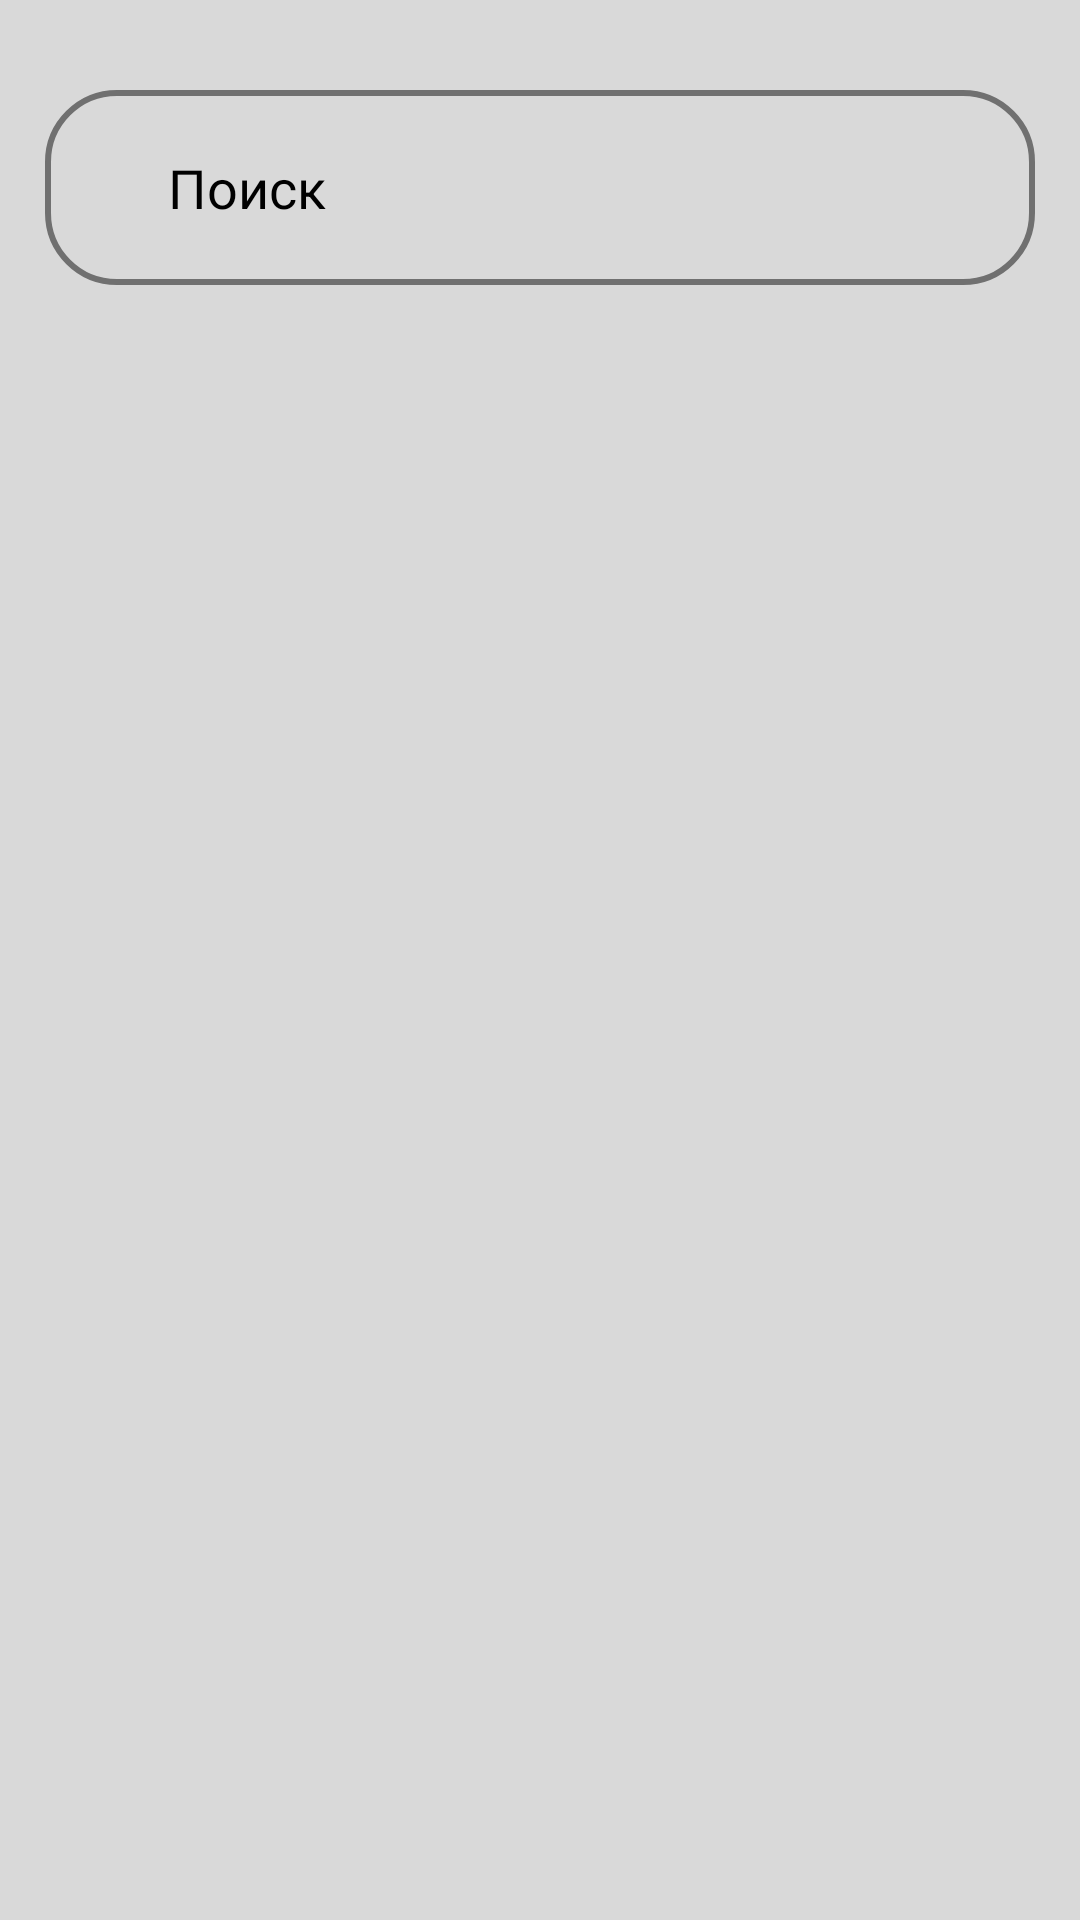

Produce the Android XML layout that renders to this screen, including the resource entries it uses.
<!-- AndroidManifest.xml: application theme Theme.Test2 -->
<!-- res/layout/activity_main.xml -->
<?xml version="1.0" encoding="utf-8"?>
<androidx.constraintlayout.widget.ConstraintLayout
    xmlns:android="http://schemas.android.com/apk/res/android"
    xmlns:app="http://schemas.android.com/apk/res-auto"
    xmlns:tools="http://schemas.android.com/tools"
    android:layout_width="match_parent"
    android:layout_height="match_parent"
    android:background="@color/bg"
    tools:context=".MainActivity">


    <ImageButton
        android:id="@+id/imageButton"
        android:layout_width="wrap_content"
        android:layout_height="wrap_content"
        android:layout_marginTop="10dp"
        android:src="@drawable/filter_icon"
        android:background="@color/bg"
        app:layout_constraintEnd_toEndOf="@+id/imageButton2"
        app:layout_constraintTop_toBottomOf="@+id/imageButton2" />

    <ImageView
        android:id="@+id/imageButton2"
        android:layout_width="match_parent"
        android:layout_height="65dp"
        android:layout_marginHorizontal="15dp"
        android:layout_marginTop="30dp"
        app:layout_constraintEnd_toEndOf="parent"
        app:layout_constraintStart_toStartOf="parent"
        app:layout_constraintTop_toTopOf="parent"
        android:background="@drawable/search"/>

    <androidx.appcompat.widget.SearchView
        android:id="@+id/searchView"
        android:layout_width="match_parent"
        android:layout_height="50dp"
        android:layout_marginHorizontal="40dp"
        android:textSize="20sp"
        app:iconifiedByDefault="false"
        app:layout_constraintBottom_toBottomOf="@+id/imageButton2"
        app:layout_constraintEnd_toEndOf="@+id/imageButton2"
        app:layout_constraintStart_toStartOf="@+id/imageButton2"
        app:layout_constraintTop_toTopOf="@+id/imageButton2"
        app:queryBackground="@android:color/transparent"
        app:queryHint="Поиск"
        app:searchHintIcon="@null"
        app:searchIcon="@null"
        app:theme="@style/SearchView" />


    <ListView
        android:id="@+id/listView"
        android:layout_width="match_parent"
        android:layout_height="0dp"
        android:layout_marginHorizontal="10dp"
        android:layout_marginTop="5dp"
        android:divider="@color/bg"
        android:dividerHeight="15dp"
        android:paddingBottom="15dp"
        android:paddingTop="5dp"
        android:clipToPadding="false"
        app:layout_constraintTop_toBottomOf="@+id/imageButton"
        app:layout_constraintBottom_toBottomOf="parent" >

    </ListView>








</androidx.constraintlayout.widget.ConstraintLayout>
<!-- resources referenced by this layout -->
<resources>
  <color name="bg">#D9D9D9</color>
  <!-- drawable search (drawable) -->
  <shape xmlns:android="http://schemas.android.com/apk/res/android"
      android:shape="rectangle">
    <corners android:radius="23dp" />
    <solid android:color="#D9D9D9" />
    <stroke android:color="#707070" android:width="2dp"/>
  </shape>
  <style name="SearchView" parent="Widget.AppCompat.SearchView">
          <item name="android:textColor">@color/black</item>
          <item name="android:textColorHint">@color/black</item>
      </style>
  <style name="Theme.Test2" parent="Base.Theme.Test2" />
  <color name="black">#FF000000</color>
  <style name="Base.Theme.Test2" parent="Theme.Material3.Light.NoActionBar">
          
          
          <item name="colorPrimary">@color/black</item>
          <item name="colorPrimaryDark">@color/bg</item>
          <item name="colorAccent">@color/black</item>
      </style>
</resources>
